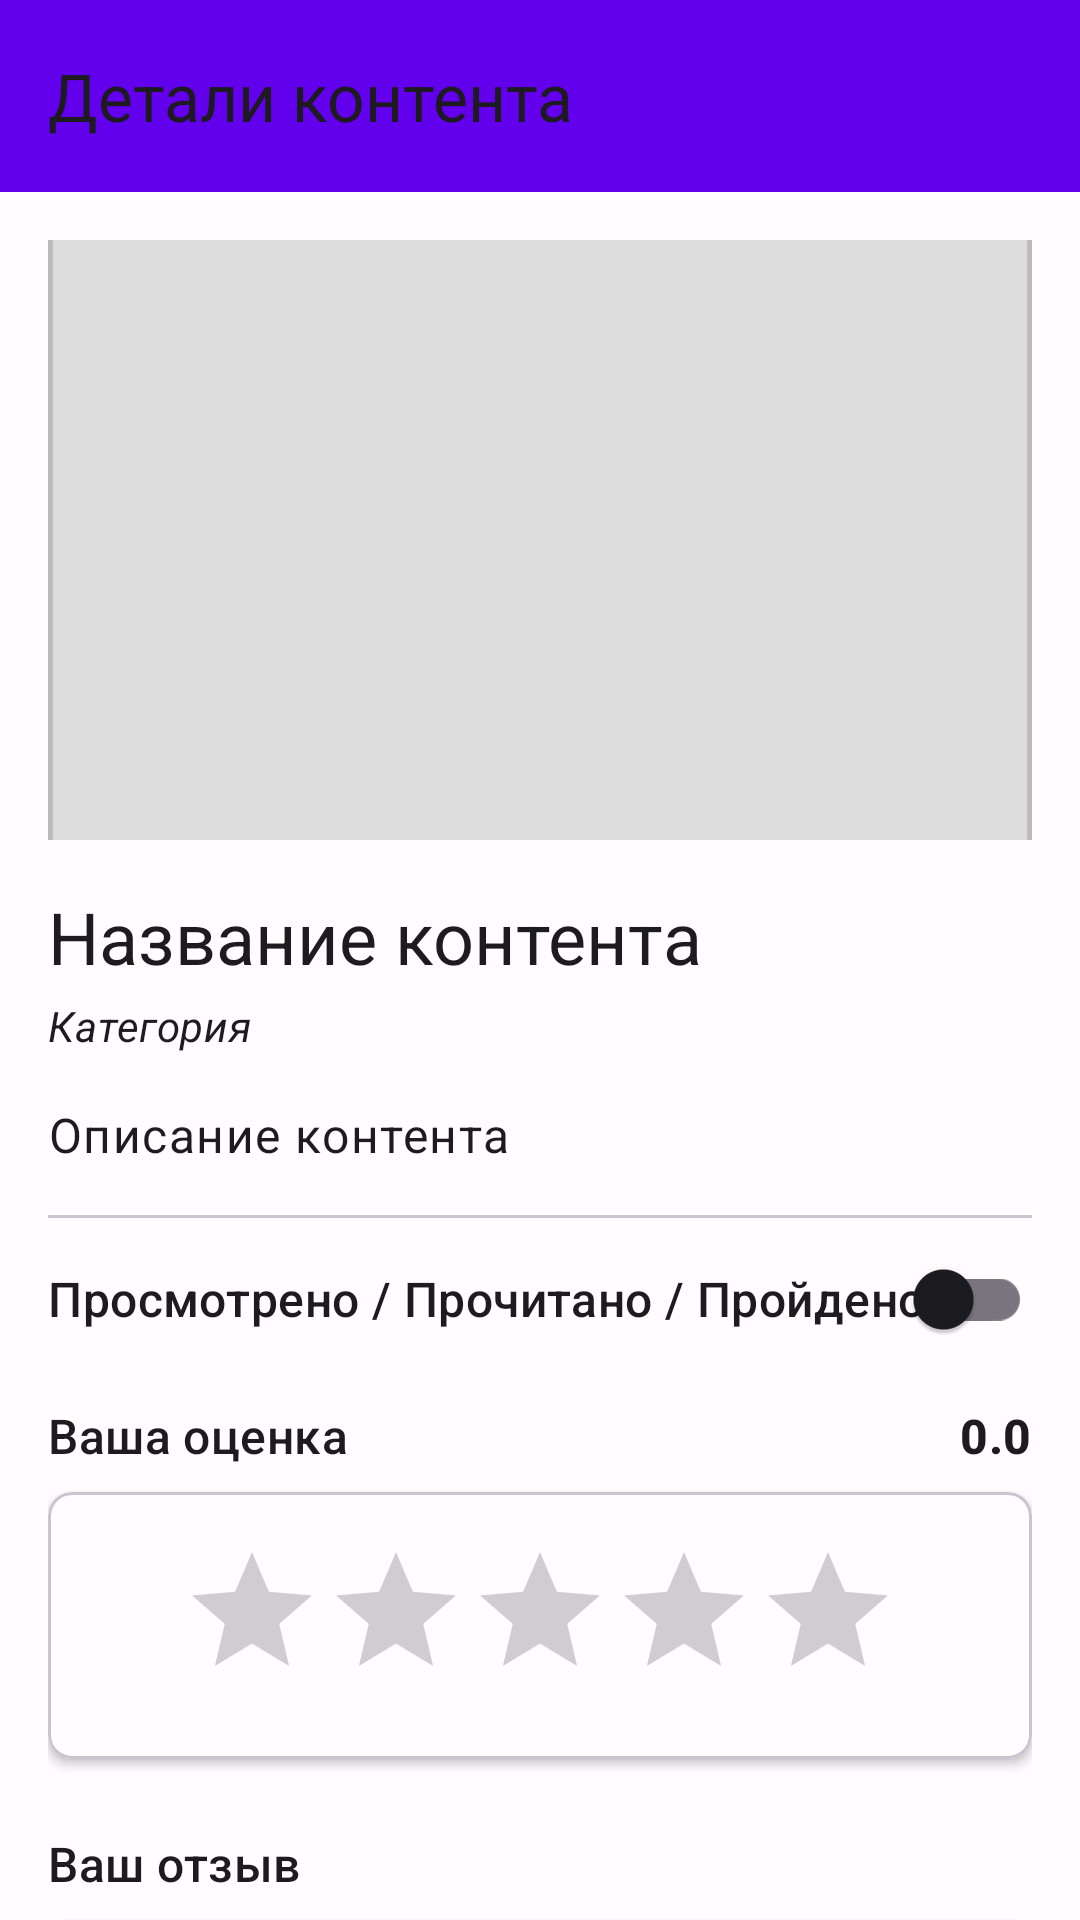

This screen was rendered from an Android layout file. Write that file and the resources it references.
<!-- AndroidManifest.xml: application theme Theme.SwipeTime -->
<!-- res/layout/fragment_detail_liked_content.xml -->
<?xml version="1.0" encoding="utf-8"?>
<androidx.coordinatorlayout.widget.CoordinatorLayout xmlns:android="http://schemas.android.com/apk/res/android"
    xmlns:app="http://schemas.android.com/apk/res-auto"
    android:layout_width="match_parent"
    android:layout_height="match_parent">

    <com.google.android.material.appbar.AppBarLayout
        android:layout_width="match_parent"
        android:layout_height="wrap_content">

        <androidx.appcompat.widget.Toolbar
            android:id="@+id/toolbar_detail"
            android:layout_width="match_parent"
            android:layout_height="?attr/actionBarSize"
            android:background="?attr/colorPrimary"
            app:layout_scrollFlags="scroll|enterAlways"
            app:navigationIcon="@drawable/ic_back"
            app:title="@string/content_detail" />

    </com.google.android.material.appbar.AppBarLayout>

    <androidx.core.widget.NestedScrollView
        android:layout_width="match_parent"
        android:layout_height="match_parent"
        app:layout_behavior="@string/appbar_scrolling_view_behavior">

        <androidx.constraintlayout.widget.ConstraintLayout
            android:layout_width="match_parent"
            android:layout_height="match_parent"
            android:padding="16dp">

            <ImageView
                android:id="@+id/cover_detail"
                android:layout_width="0dp"
                android:layout_height="200dp"
                android:layout_marginBottom="16dp"
                android:scaleType="centerCrop"
                android:src="@drawable/placeholder_image"
                app:layout_constraintEnd_toEndOf="parent"
                app:layout_constraintStart_toStartOf="parent"
                app:layout_constraintTop_toTopOf="parent" />

            <TextView
                android:id="@+id/title_detail"
                android:layout_width="0dp"
                android:layout_height="wrap_content"
                android:layout_marginTop="16dp"
                android:text="Название контента"
                android:textAppearance="@style/TextAppearance.Material3.HeadlineSmall"
                app:layout_constraintEnd_toEndOf="parent"
                app:layout_constraintStart_toStartOf="parent"
                app:layout_constraintTop_toBottomOf="@+id/cover_detail" />

            <TextView
                android:id="@+id/category_detail"
                android:layout_width="0dp"
                android:layout_height="wrap_content"
                android:layout_marginTop="4dp"
                android:text="Категория"
                android:textAppearance="@style/TextAppearance.Material3.BodyMedium"
                android:textStyle="italic"
                app:layout_constraintEnd_toEndOf="parent"
                app:layout_constraintStart_toStartOf="parent"
                app:layout_constraintTop_toBottomOf="@+id/title_detail" />

            <TextView
                android:id="@+id/description_detail"
                android:layout_width="0dp"
                android:layout_height="wrap_content"
                android:layout_marginTop="16dp"
                android:text="Описание контента"
                android:textAppearance="@style/TextAppearance.Material3.BodyLarge"
                app:layout_constraintEnd_toEndOf="parent"
                app:layout_constraintStart_toStartOf="parent"
                app:layout_constraintTop_toBottomOf="@+id/category_detail" />

            <com.google.android.material.divider.MaterialDivider
                android:id="@+id/divider"
                android:layout_width="0dp"
                android:layout_height="wrap_content"
                android:layout_marginTop="16dp"
                app:layout_constraintEnd_toEndOf="parent"
                app:layout_constraintStart_toStartOf="parent"
                app:layout_constraintTop_toBottomOf="@+id/description_detail" />

            <TextView
                android:id="@+id/watched_label"
                android:layout_width="0dp"
                android:layout_height="wrap_content"
                android:layout_marginTop="16dp"
                android:text="@string/watched_status"
                android:textAppearance="@style/TextAppearance.Material3.TitleMedium"
                app:layout_constraintStart_toStartOf="parent"
                app:layout_constraintTop_toBottomOf="@+id/divider" />

            <com.google.android.material.switchmaterial.SwitchMaterial
                android:id="@+id/watched_switch"
                android:layout_width="wrap_content"
                android:layout_height="wrap_content"
                app:layout_constraintBottom_toBottomOf="@+id/watched_label"
                app:layout_constraintEnd_toEndOf="parent"
                app:layout_constraintTop_toTopOf="@+id/watched_label" />

            <TextView
                android:id="@+id/rating_label"
                android:layout_width="0dp"
                android:layout_height="wrap_content"
                android:layout_marginTop="24dp"
                android:text="@string/rating_label"
                android:textAppearance="@style/TextAppearance.Material3.TitleMedium"
                app:layout_constraintStart_toStartOf="parent"
                app:layout_constraintTop_toBottomOf="@+id/watched_label" />

            <TextView
                android:id="@+id/rating_value"
                android:layout_width="wrap_content"
                android:layout_height="wrap_content"
                android:text="0.0"
                android:textAppearance="@style/TextAppearance.Material3.TitleMedium"
                android:textStyle="bold"
                app:layout_constraintBottom_toBottomOf="@+id/rating_label"
                app:layout_constraintEnd_toEndOf="parent"
                app:layout_constraintTop_toTopOf="@+id/rating_label" />

            <com.google.android.material.card.MaterialCardView
                android:id="@+id/rating_card"
                android:layout_width="0dp"
                android:layout_height="wrap_content"
                android:layout_marginTop="8dp"
                app:cardCornerRadius="8dp"
                app:cardElevation="2dp"
                app:contentPadding="16dp"
                app:layout_constraintEnd_toEndOf="parent"
                app:layout_constraintStart_toStartOf="parent"
                app:layout_constraintTop_toBottomOf="@+id/rating_label">

                <RatingBar
                    android:id="@+id/rating_bar"
                    android:layout_width="wrap_content"
                    android:layout_height="wrap_content"
                    android:layout_gravity="center"
                    android:numStars="5"
                    android:stepSize="0.5" />
            </com.google.android.material.card.MaterialCardView>

            <TextView
                android:id="@+id/review_label"
                android:layout_width="0dp"
                android:layout_height="wrap_content"
                android:layout_marginTop="24dp"
                android:text="@string/review_label"
                android:textAppearance="@style/TextAppearance.Material3.TitleMedium"
                app:layout_constraintStart_toStartOf="parent"
                app:layout_constraintTop_toBottomOf="@+id/rating_card" />

            <com.google.android.material.card.MaterialCardView
                android:id="@+id/review_card"
                android:layout_width="0dp"
                android:layout_height="wrap_content"
                android:layout_marginTop="8dp"
                app:cardCornerRadius="8dp"
                app:cardElevation="2dp"
                app:contentPadding="0dp"
                app:layout_constraintEnd_toEndOf="parent"
                app:layout_constraintStart_toStartOf="parent"
                app:layout_constraintTop_toBottomOf="@+id/review_label">

                <com.google.android.material.textfield.TextInputLayout
                    android:id="@+id/review_input_layout"
                    android:layout_width="match_parent"
                    android:layout_height="wrap_content"
                    android:hint="@string/review_hint"
                    app:boxBackgroundMode="none">

                    <com.google.android.material.textfield.TextInputEditText
                        android:id="@+id/review_edit_text"
                        android:layout_width="match_parent"
                        android:layout_height="wrap_content"
                        android:background="@null"
                        android:gravity="top"
                        android:inputType="textMultiLine"
                        android:lines="5"
                        android:maxLines="10"
                        android:padding="16dp"
                        android:textSize="16sp" />

                </com.google.android.material.textfield.TextInputLayout>
            </com.google.android.material.card.MaterialCardView>

            <com.google.android.material.button.MaterialButton
                android:id="@+id/save_review_button"
                android:layout_width="0dp"
                android:layout_height="wrap_content"
                android:layout_marginTop="16dp"
                android:layout_marginBottom="24dp"
                android:padding="12dp"
                android:text="@string/save_review"
                android:textSize="16sp"
                app:cornerRadius="8dp"
                app:layout_constraintBottom_toBottomOf="parent"
                app:layout_constraintEnd_toEndOf="parent"
                app:layout_constraintStart_toStartOf="parent"
                app:layout_constraintTop_toBottomOf="@+id/review_card" />

        </androidx.constraintlayout.widget.ConstraintLayout>
    </androidx.core.widget.NestedScrollView>
</androidx.coordinatorlayout.widget.CoordinatorLayout>
<!-- resources referenced by this layout -->
<resources>
  <!-- drawable placeholder_image (drawable) -->
  <?xml version="1.0" encoding="utf-8"?>
  <shape xmlns:android="http://schemas.android.com/apk/res/android"
      android:shape="rectangle">
      <solid android:color="#DDDDDD" />
      <size
          android:width="200dp"
          android:height="300dp" />
      <stroke
          android:width="1dp"
          android:color="#BBBBBB" />
  </shape>
  <string name="content_detail">Детали контента</string>
  <string name="rating_label">Ваша оценка</string>
  <string name="review_hint">Напишите ваше мнение об этом контенте…</string>
  <string name="review_label">Ваш отзыв</string>
  <string name="save_review">Сохранить отзыв</string>
  <string name="watched_status">Просмотрено / Прочитано / Пройдено</string>
  <style name="Theme.SwipeTime" parent="Theme.Material3.DayNight.NoActionBar">
          
          <item name="colorPrimary">@color/purple_500</item>
          <item name="colorPrimaryVariant">@color/purple_700</item>
          <item name="colorOnPrimary">@color/white</item>
          
          
          <item name="colorSecondary">@color/teal_200</item>
          <item name="colorSecondaryVariant">@color/teal_700</item>
          <item name="colorOnSecondary">@color/black</item>
          
          
          <item name="android:windowBackground">@color/background_light</item>
          <item name="colorSurface">@color/surface_light</item>
          <item name="colorOnSurface">@color/on_surface_light</item>
          <item name="colorSurfaceVariant">@color/surface_light</item>
          <item name="colorOnSurfaceVariant">@color/text_secondary_light</item>
          
          
          <item name="android:statusBarColor">?attr/colorPrimaryVariant</item>
          <item name="android:navigationBarColor">?attr/colorPrimary</item>
          <item name="android:windowLightStatusBar" tools:targetApi="23">false</item>
          <item name="android:windowLightNavigationBar" tools:targetApi="27">false</item>
          
          
          <item name="cardBackgroundColor">@color/card_background_light</item>
          <item name="textPrimaryColor">@color/text_primary_light</item>
          <item name="textSecondaryColor">@color/text_secondary_light</item>
          
          
          <item name="elevationOverlayEnabled">false</item>
          
          
          <item name="android:windowDrawsSystemBarBackgrounds">true</item>
          <item name="android:fitsSystemWindows">false</item>
      </style>
  <color name="purple_500">#FF6200EE</color>
  <color name="purple_700">#FF3700B3</color>
  <color name="white">#FFFFFFFF</color>
  <color name="teal_200">#FF03DAC5</color>
  <color name="teal_700">#FF018786</color>
  <color name="black">#FF000000</color>
  <color name="background_light">#FFFBFE</color>
  <color name="surface_light">#FFFBFE</color>
  <color name="on_surface_light">#1C1B1F</color>
  <color name="text_secondary_light">#49454F</color>
  <color name="card_background_light">#FFFFFF</color>
  <color name="text_primary_light">#1C1B1F</color>
</resources>
